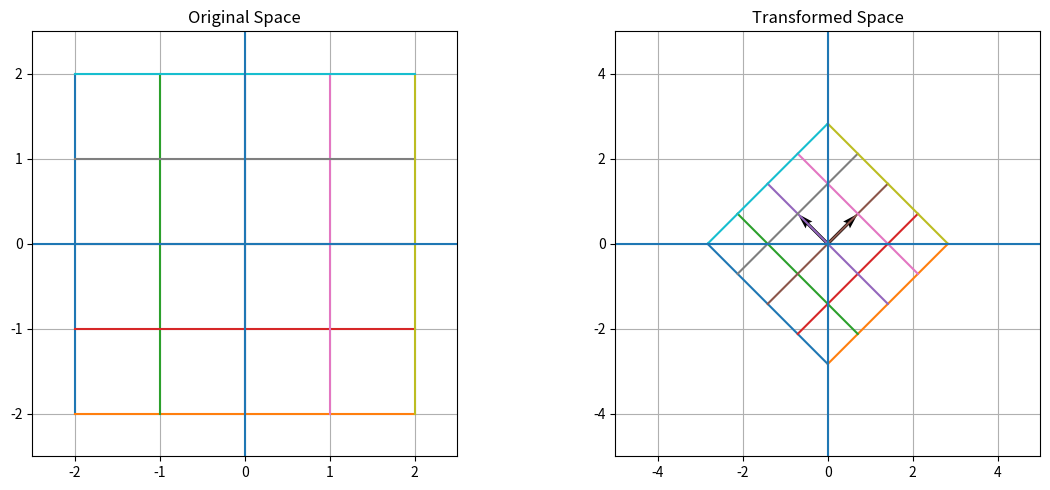

The matplotlib source for this figure:

import numpy as np
import matplotlib.pyplot as plt

# 定义变换矩阵
# A = np.array([
#     [1.5, 0.5],
#     [0.3, 1.2]
# ])
#
# # 1. 恒等变换
# A = np.eye(2)
#
# # 2. 非均匀缩放
# A = np.array([
#      [2, 0],
#     [0, 0.5]
#  ])
#
# # 3. 旋转45度
theta = np.pi / 4

A = np.array([
    [np.cos(theta), -np.sin(theta)],
    [np.sin(theta),  np.cos(theta)]
])
#
# # 4. 剪切变换
# A = np.array([
#     [1, 1],
#     [0, 1]
# ])
#
# # 5. 降维映射
# A = np.array([
#     [1, 2],
#     [2, 4]
# ])

# 生成原始二维网格
t = np.linspace(-2, 2, 100)

fig, axes = plt.subplots(1, 2, figsize=(12, 5))

# 生成并绘制网格
for i in range(-2, 3):

    vertical = np.column_stack((
        np.full_like(t, i), t
    ))

    horizontal = np.column_stack((
        t, np.full_like(t, i)
    ))

    # 原始网格
    axes[0].plot(vertical[:, 0], vertical[:, 1])
    axes[0].plot(horizontal[:, 0], horizontal[:, 1])

    # 行向量形式存储点，因此使用 A.T
    vertical_new = vertical @ A.T
    horizontal_new = horizontal @ A.T

    # 变换后的网格
    axes[1].plot(
        vertical_new[:, 0],
        vertical_new[:, 1]
    )

    axes[1].plot(
        horizontal_new[:, 0],
        horizontal_new[:, 1]
    )

# 绘制变换后的两个基向量
for j in range(2):
    v = A[:, j]

    axes[1].quiver(
        0, 0, v[0], v[1],
        angles="xy",
        scale_units="xy",
        scale=1
    )

axes[0].set_title("Original Space")
axes[1].set_title("Transformed Space")

for ax in axes:
    ax.set_aspect("equal")
    ax.grid(True)
    ax.axhline(0)
    ax.axvline(0)

axes[0].set_xlim(-2.5, 2.5)
axes[0].set_ylim(-2.5, 2.5)

axes[1].set_xlim(-5, 5)
axes[1].set_ylim(-5, 5)

plt.tight_layout()
plt.show()

print("Determinant:", np.linalg.det(A))
print("Rank:", np.linalg.matrix_rank(A))
print("Inverse:\n", np.linalg.inv(A))
